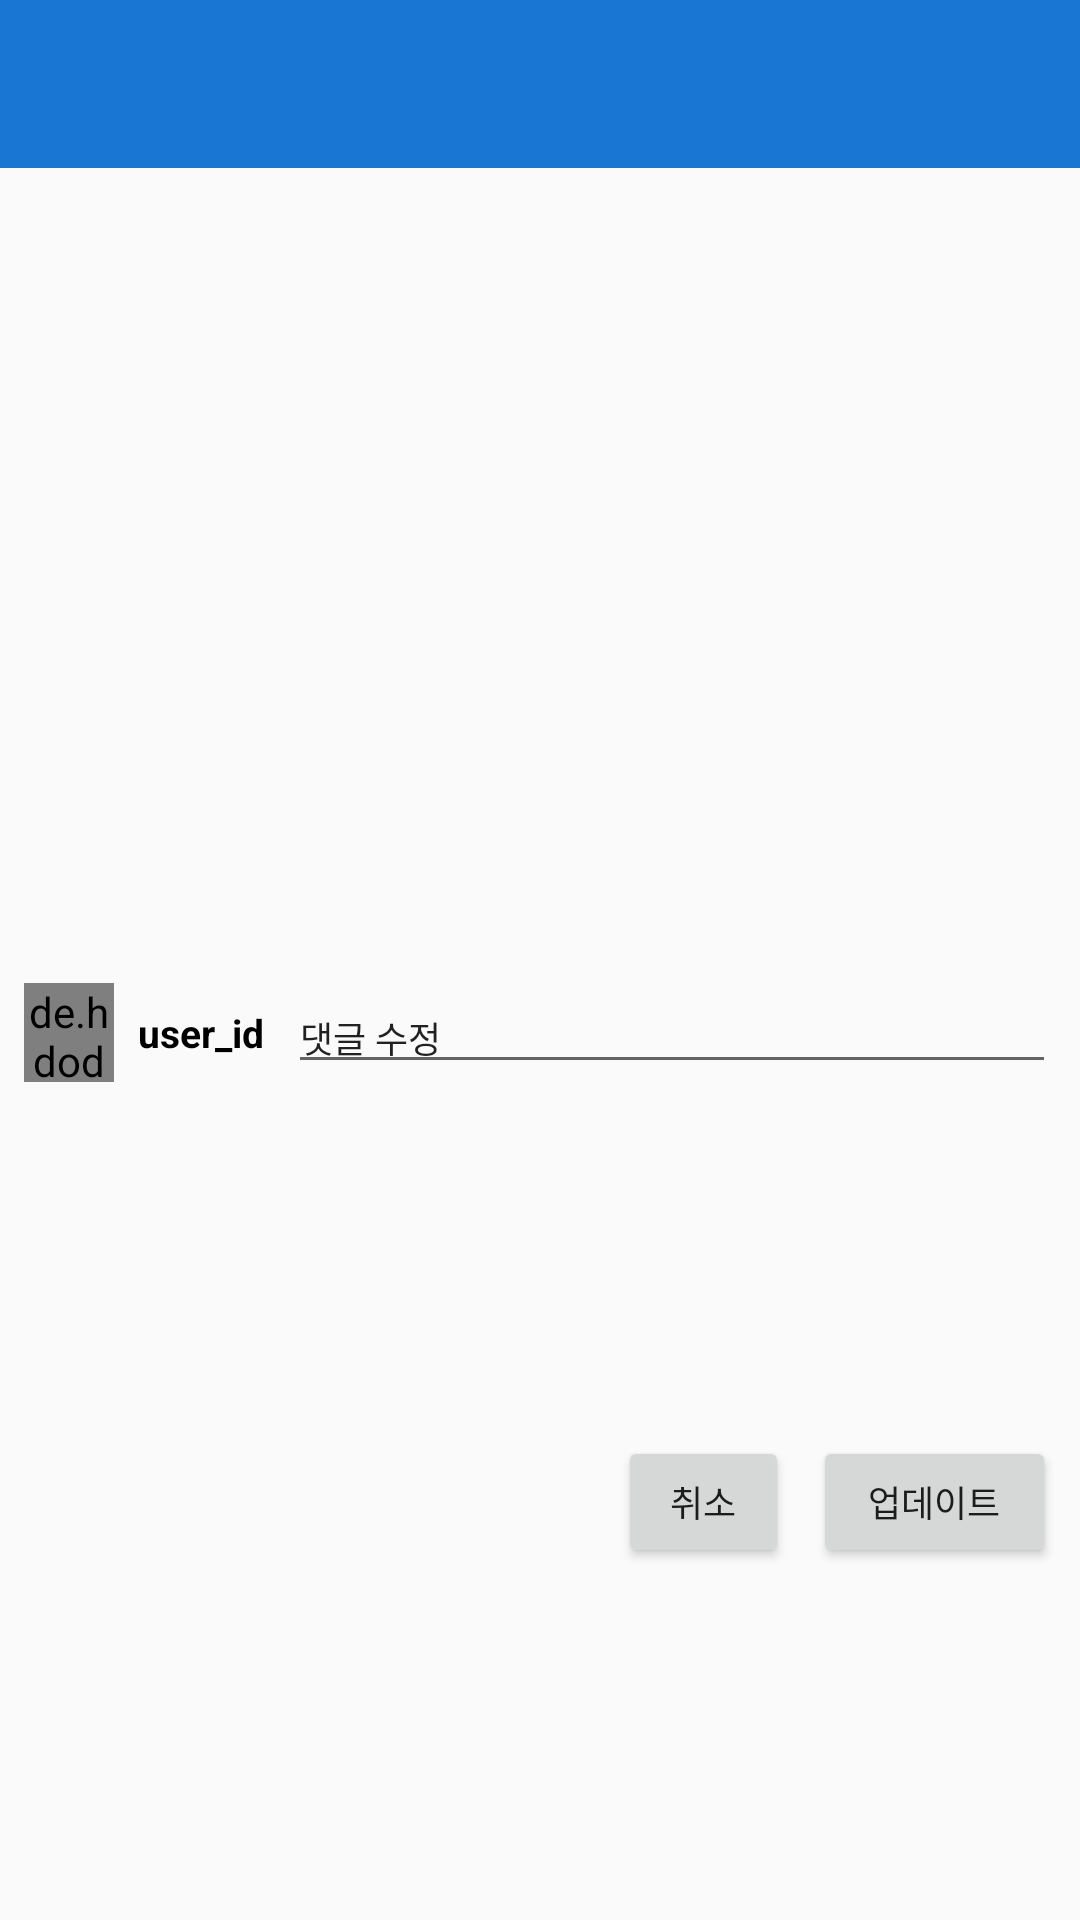

Layout XML and referenced resources for this Android screen:
<!-- AndroidManifest.xml: application theme AppTheme -->
<!-- res/layout/activity_edit_comment.xml -->
<?xml version="1.0" encoding="utf-8"?>
<android.support.constraint.ConstraintLayout xmlns:android="http://schemas.android.com/apk/res/android"
    xmlns:app="http://schemas.android.com/apk/res-auto"
    xmlns:tools="http://schemas.android.com/tools"
    android:id="@+id/commentContainer"
    android:layout_width="match_parent"
    android:layout_height="wrap_content">

    <RelativeLayout
        android:id="@+id/relativeLayout"
        android:layout_width="wrap_content"
        android:layout_height="wrap_content">

        <android.support.design.widget.AppBarLayout
            android:id="@+id/appbar"
            android:layout_width="match_parent"
            android:layout_height="wrap_content">

            <include
                android:id="@+id/edit_comment_toolbar"
                layout="@layout/app_bar_layout" />

        </android.support.design.widget.AppBarLayout>
    </RelativeLayout>

    <de.hdodenhof.circleimageview.CircleImageView
        android:id="@+id/profile_image"
        android:layout_width="30dp"
        android:layout_height="33dp"
        android:layout_marginStart="8dp"
        android:layout_marginBottom="8dp"
        android:src="@drawable/happy_woman"
        app:layout_constraintBottom_toBottomOf="parent"
        app:layout_constraintStart_toStartOf="parent"
        app:layout_constraintTop_toBottomOf="@+id/relativeLayout" />

    <TextView
        android:id="@+id/user_name"
        android:layout_width="wrap_content"
        android:layout_height="wrap_content"
        android:layout_marginStart="8dp"
        android:text="user_id"
        android:textColor="@color/black"
        android:textSize="13sp"
        android:textStyle="bold"
        app:layout_constraintBottom_toBottomOf="@+id/profile_image"
        app:layout_constraintStart_toEndOf="@+id/profile_image"
        app:layout_constraintTop_toTopOf="@+id/profile_image" />

    <EditText
        android:id="@+id/editComment"
        android:layout_width="0dp"
        android:layout_height="wrap_content"
        android:layout_marginStart="8dp"
        android:layout_marginEnd="8dp"
        android:text="댓글 수정"
        android:textSize="12sp"
        app:layout_constraintBottom_toBottomOf="@+id/user_name"
        app:layout_constraintEnd_toEndOf="parent"
        app:layout_constraintStart_toEndOf="@+id/user_name"
        app:layout_constraintTop_toTopOf="@+id/user_name" />

    <Button
        android:id="@+id/updateBtn"
        android:layout_width="81dp"
        android:layout_height="44dp"
        android:layout_marginTop="8dp"
        android:layout_marginEnd="8dp"
        android:layout_marginBottom="8dp"
        android:text="업데이트"
        android:textSize="12sp"
        app:layout_constraintBottom_toBottomOf="parent"
        app:layout_constraintEnd_toEndOf="parent"
        app:layout_constraintTop_toBottomOf="@+id/editComment" />

    <Button
        android:id="@+id/cancelBtn"
        android:layout_width="57dp"
        android:layout_height="44dp"
        android:layout_marginEnd="8dp"
        android:text="취소"
        android:textSize="12sp"
        app:layout_constraintBottom_toBottomOf="@+id/updateBtn"
        app:layout_constraintEnd_toStartOf="@+id/updateBtn"
        app:layout_constraintTop_toTopOf="@+id/updateBtn" />


</android.support.constraint.ConstraintLayout>
<!-- res/layout/app_bar_layout.xml (included above) -->
<?xml version="1.0" encoding="utf-8"?>
<android.support.v7.widget.Toolbar
    xmlns:android="http://schemas.android.com/apk/res/android"
    android:id="@+id/main_app_bar"
    android:layout_width="match_parent"
    android:layout_height="wrap_content"
    android:theme="@style/ThemeOverlay.AppCompat.Dark.ActionBar">

</android.support.v7.widget.Toolbar>
<!-- resources referenced by this layout -->
<resources>
  <color name="black">#000000</color>
  <style name="AppTheme" parent="Theme.AppCompat.Light.NoActionBar">
          
          <item name="colorPrimary">@color/colorPrimary</item>
          <item name="colorPrimaryDark">@color/colorPrimaryDark</item>
          <item name="colorAccent">@color/colorAccent</item>
      </style>
  <color name="colorPrimary">#1976d2</color>
  <color name="colorPrimaryDark">#1565C0</color>
  <color name="colorAccent">#FF4081</color>
</resources>
